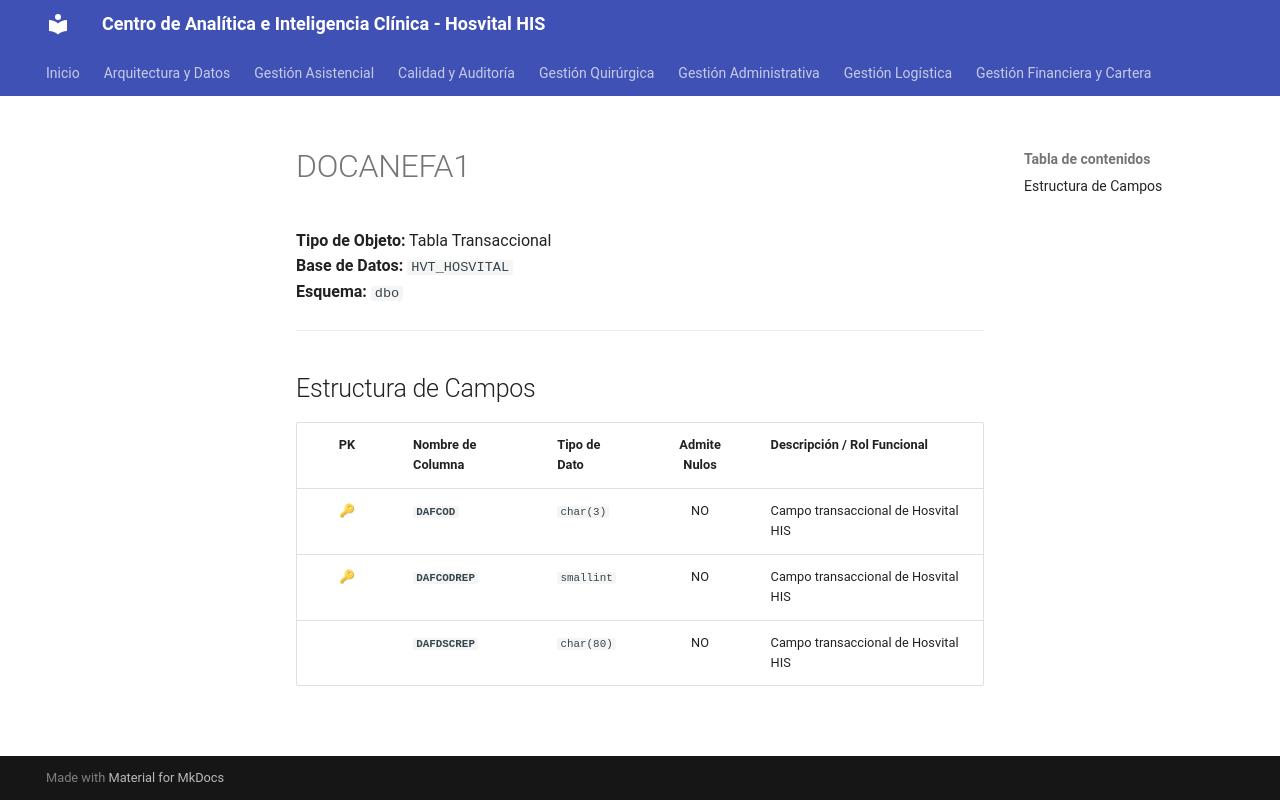

repository: SoporteSaludtech/superset-docs · page: diccionario-general/DOCANEFA1/index.html · generator: mkdocs

# DOCANEFA1

**Tipo de Objeto:** Tabla Transaccional  
**Base de Datos:** `HVT_HOSVITAL`  
**Esquema:** `dbo`

---

## Estructura de Campos

| PK | Nombre de Columna | Tipo de Dato | Admite Nulos | Descripción / Rol Funcional |
| :-: | :--- | :--- | :-: | :--- |
| 🔑 | **`DAFCOD`** | `char(3)` | NO | Campo transaccional de Hosvital HIS |
| 🔑 | **`DAFCODREP`** | `smallint` | NO | Campo transaccional de Hosvital HIS |
|  | **`DAFDSCREP`** | `char(80)` | NO | Campo transaccional de Hosvital HIS |
